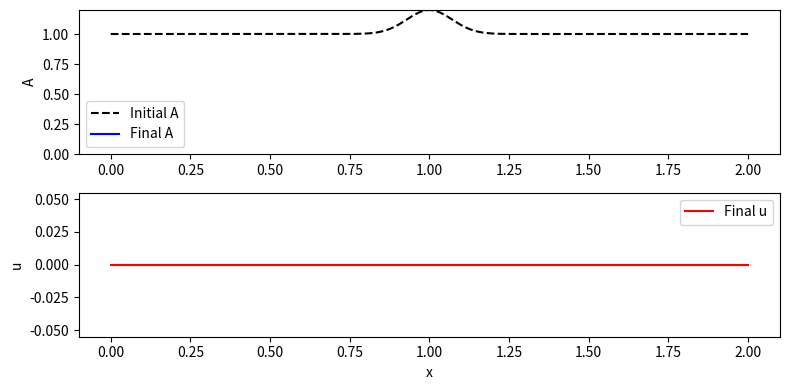

Write the Python code that produced this figure.
import numpy as np
import matplotlib.pyplot as plt

# ------------------------
# Parameters
# ------------------------
Nx = 200
L = 2.0
dx = L / (Nx-1)
x = np.linspace(0, L, Nx)

CFL = 0.4
C = 2.0
tmax = 1.0

# Spatially varying psi(x), can include negatives
psi_profile = -1.0 + 2.0*np.sin(2*np.pi*x)

# Initial condition
A0 = 1.0 + 0.2*np.exp(-100*(x-1.0)**2)
u0 = np.zeros_like(x)

U = np.zeros((2, Nx))
U[0] = A0
U[1] = A0 * u0

# ------------------------
# Flux and eigenvalues
# ------------------------
def flux(U, psi_local, C):
    A = U[0]
    M = U[1]
    u = M / A if A > 1e-12 else 0.0
    return np.array([
        M,
        M*u - psi_local * A * np.exp(-C*(1-A))
    ])

def max_eigen(A, u, psi_local, C):
    c = np.sqrt(abs(psi_local) * np.exp(-C*(1-A)))
    return abs(u) + c

# ------------------------
# Superbee limiter
# ------------------------
def superbee(r):
    return np.maximum(0, np.maximum(np.minimum(2*r,1), np.minimum(r,2)))

# ------------------------
# Compute limited slope
# ------------------------
def limited_slope(U):
    dU = np.zeros_like(U)
    for j in range(U.shape[0]):
        du_fwd = U[j,2:] - U[j,1:-1]
        du_bwd = U[j,1:-1] - U[j,:-2]
        r = np.zeros_like(du_fwd)
        mask = np.abs(du_fwd) > 1e-12
        r[mask] = du_bwd[mask] / du_fwd[mask]
        phi = superbee(r)
        dU[j,1:-1] = 0.5 * phi * (U[j,2:] - U[j,:-2])
    return dU

# ------------------------
# One step (Lax-Wendroff + Superbee)
# ------------------------
def step(U, dx, dt, psi_profile, C):
    Nx = U.shape[1]

    # Compute limited slopes for MUSCL
    dU = limited_slope(U)

    # Left/right states at interfaces
    UL = U - 0.5*dU
    UR = U + 0.5*dU

    U_new = U.copy()

    for i in range(1, Nx-1):
        psi_L  = psi_profile[i]
        psi_R  = psi_profile[i+1]
        psi_Lm = psi_profile[i-1]

        psi_half = 0.5*(psi_L + psi_R)
        psi_half_m = 0.5*(psi_Lm + psi_L)

        # States
        UL_i = UR[:, i-1]
        UR_i = UL[:, i]

        UL_ip = UR[:, i]
        UR_ip = UL[:, i+1]

        # Safe velocities
        def safe_u(A,M): return M/A if A>1e-12 else 0.0

        A_L = UL_i[0]; u_L = safe_u(A_L, UL_i[1])
        A_R = UR_i[0]; u_R = safe_u(A_R, UR_i[1])
        A_Lp = UL_ip[0]; u_Lp = safe_u(A_Lp, UL_ip[1])
        A_Rp = UR_ip[0]; u_Rp = safe_u(A_Rp, UR_ip[1])

        FL = flux(UL_i, psi_half_m, C)
        FR = flux(UR_i, psi_half_m, C)
        FLp = flux(UL_ip, psi_half, C)
        FRp = flux(UR_ip, psi_half, C)

        # Wave speeds
        alpha_m = max(max_eigen(A_L, u_L, psi_half_m, C),
                      max_eigen(A_R, u_R, psi_half_m, C))
        alpha_p = max(max_eigen(A_Lp, u_Lp, psi_half, C),
                      max_eigen(A_Rp, u_Rp, psi_half, C))

        # Numerical fluxes (TVD Lax–Wendroff form)
        F_half_m = 0.5*(FL + FR) - 0.5*alpha_m*(UR_i - UL_i)
        F_half_p = 0.5*(FLp + FRp) - 0.5*alpha_p*(UR_ip - UL_ip)

        U_new[:, i] = U[:, i] - dt/dx * (F_half_p - F_half_m)

    # Dirichlet BCs
    U_new[:, 0] = 0.0
    U_new[:, -1] = 0.0

    # Cap A <= 1
    A_cap = 1.0
    Avals = U_new[0]
    Mvals = U_new[1]
    over = Avals > A_cap
    Mvals[over] *= A_cap / Avals[over]
    Avals[over] = A_cap

    return U_new

# ------------------------
# Time integration
# ------------------------
t = 0.0
while t < tmax:
    A = U[0]
    M = U[1]
    u = np.zeros_like(A)
    mask = A > 1e-12
    u[mask] = M[mask]/A[mask]

    lamb = 0.0
    for i in range(Nx):
        lamb = max(lamb, max_eigen(A[i], u[i], psi_profile[i], C))
    dt = CFL * dx / lamb
    if t + dt > tmax:
        dt = tmax - t

    U = step(U, dx, dt, psi_profile, C)
    t += dt

# ------------------------
# Extract final state
# ------------------------
A = U[0]
u = np.zeros_like(A)
mask = A > 1e-12
u[mask] = U[1][mask]/A[mask]

# ------------------------
# Plot
# ------------------------
plt.figure(figsize=(8,4))
plt.subplot(211)
plt.plot(x, A0, 'k--', label='Initial A')
plt.plot(x, A, 'b', label='Final A')
plt.ylim(0, 1.2)
plt.legend(); plt.ylabel("A")

plt.subplot(212)
plt.plot(x, u, 'r', label='Final u')
plt.legend(); plt.ylabel("u"); plt.xlabel("x")

plt.tight_layout()
plt.show()
plt.savefig('test2.png')
